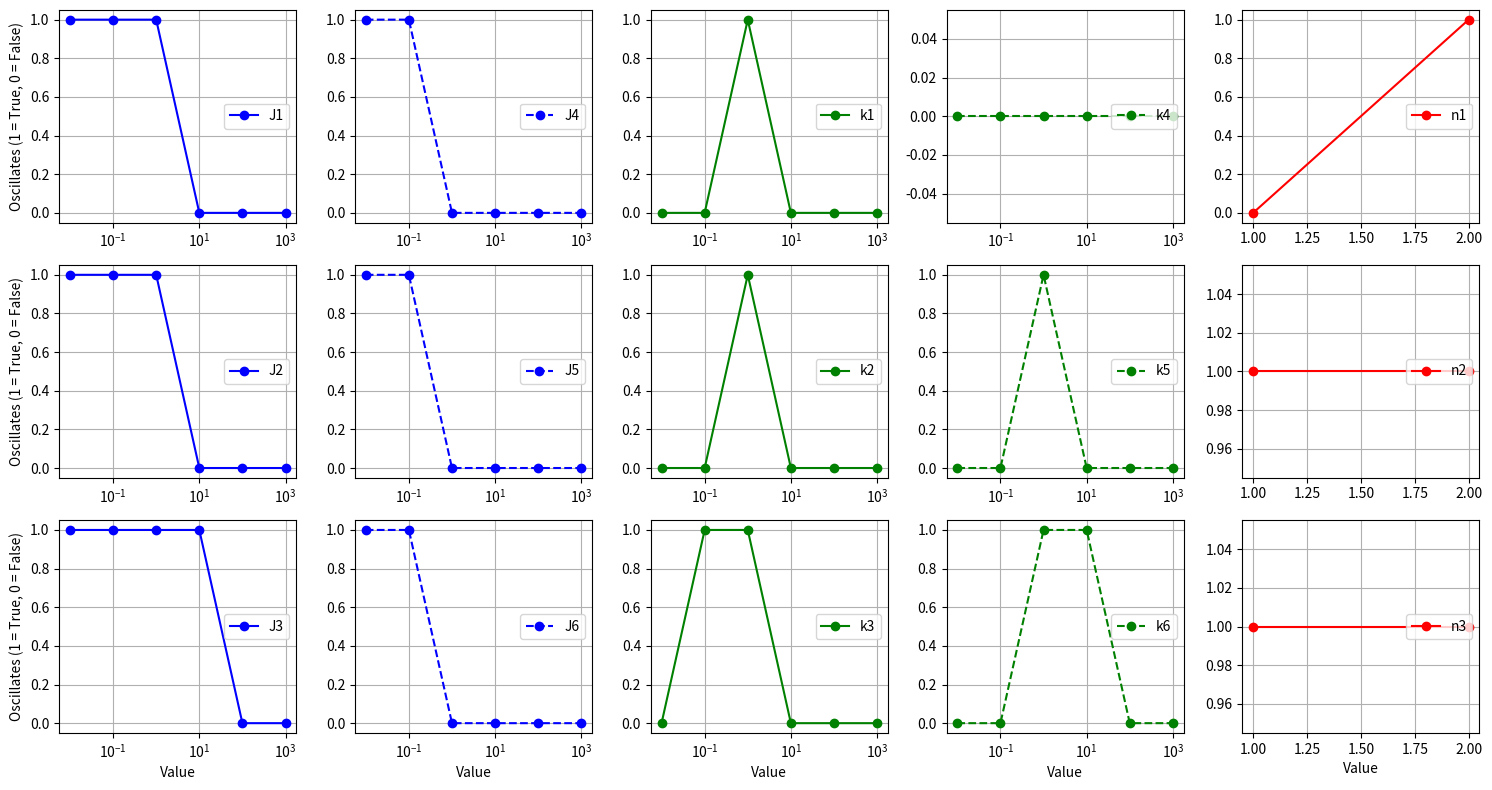

This chart was generated by the following Python code: (Note: this script raises an exception after producing the figure.)
import numpy as np
from scipy.integrate import odeint
import matplotlib.pyplot as plt

def coupled_system(y, t, params):
    A, B, C = y
    I = 1
    k1, k2, k3, k4, k5, k6, ka, kb, kc, J1, J2, J3, J4, J5, J6, Ja, Jb, Jc, n1, n2, n3, na, nb, nc = \
        params['k1'], params['k2'], params['k3'], params['k4'], params['k5'], params['k6'], \
        params['ka'], params['kb'], params['kc'], \
        params['J1'], params['J2'], params['J3'], params['J4'], params['J5'], params['J6'], \
        params['Ja'], params['Jb'], params['Jc'], \
        params['n1'], params['n2'], params['n3'], \
        params['na'], params['nb'], params['nc']
    dA_dt = I * k1 * (1 - A) / ((1 - A) + J1) - C * k4 * A / (A + J4**n1) + A * ka * (1-A)/((1-A) + Ja**na)
    dB_dt = k2 * (1 - B) / ((1 - B) + J2) - A * k5 * B / (B + J5**n2) + B * kb * (1-B)/((1-B) + Jb**nb)
    dC_dt = k3 * (1 - C) / ((1 - C) + J3) - B * k6 * C / (C + J6**n3) + C * kc * (1-C)/((1-C) + Jc**nc)
    
    return [dA_dt, dB_dt, dC_dt]
def simulate_system(params, y0, t):
    result = odeint(coupled_system, y0, t, args=(params,))
    return result
def check_oscillation(time_series, threshold=0.05):
    std_dev = np.std(time_series, axis=0)
    if all(std_dev > threshold):
        return True
    else:
        return False
params_base = {'k1': 1, 'k2': 0.5, 'k3': 1, 'k4': 2, 'k5': 2, 'k6': 2, 'ka': 0.5, 'kb': 0.2, 'kc': 0.1,
        'J1': 0.2, 'J2': 0.2, 'J3': 0.3, 'J4': 0.2, 'J5': 0.2, 'J6': 0.3, 'Ja': 0.5, 'Jb': 0.5, 'Jc': 0.2,
        'n1': 2, 'n2': 2, 'n3': 2, 'na':2, 'nb':2, 'nc':2}

t = np.linspace(0, 100, 1000)

y0 = [0.5, 0.5, 0.5]
# param_sweeps = {
#     'k1': [0.5, 1, 2, 3, 4, 5],
#     'k2': [0.5, 1, 2, 3, 4, 5],
#     'k3': [0.5, 1, 2, 3, 4, 5],
#     'k4': [0.5, 1, 2, 3, 4, 5],
#     'k5': [0.5, 1, 2, 3, 4, 5],
#     'k6': [0.5, 1, 2, 3, 4, 5],
#     'J1': [0.1, 0.2, 0.4, 0.6, 0.8, 1],
#     'J2': [0.1, 0.2, 0.4, 0.6, 0.8, 1],
#     'J3': [0.1, 0.2, 0.4, 0.6, 0.8, 1],
#     'J4': [0.1, 0.2, 0.4, 0.6, 0.8, 1],
#     'J5': [0.1, 0.2, 0.4, 0.6, 0.8, 1],
#     'J6': [0.1, 0.2, 0.4, 0.6, 0.8, 1],
#     'n1': [1, 2],
#     'n2': [1, 2],
#     'n3': [1, 2]
# }

param_sweeps = {
    'k1': [1e-2, 1e-1, 1e0, 1e1, 1e2, 1e3],
    'k2': [1e-2, 1e-1, 1e0, 1e1, 1e2, 1e3],
    'k3': [1e-2, 1e-1, 1e0, 1e1, 1e2, 1e3],
    'k4': [1e-2, 1e-1, 1e0, 1e1, 1e2, 1e3],
    'k5': [1e-2, 1e-1, 1e0, 1e1, 1e2, 1e3],
    'k6': [1e-2, 1e-1, 1e0, 1e1, 1e2, 1e3],
    'J1': [1e-2, 1e-1, 1e0, 1e1, 1e2, 1e3],
    'J2': [1e-2, 1e-1, 1e0, 1e1, 1e2, 1e3],
    'J3': [1e-2, 1e-1, 1e0, 1e1, 1e2, 1e3],
    'J4': [1e-2, 1e-1, 1e0, 1e1, 1e2, 1e3],
    'J5': [1e-2, 1e-1, 1e0, 1e1, 1e2, 1e3],
    'J6': [1e-2, 1e-1, 1e0, 1e1, 1e2, 1e3],
    'n1': [1, 2],
    'n2': [1, 2],
    'n3': [1, 2]
}

oscillation_results = []

for param_name, param_values in param_sweeps.items():
    for value in param_values:
        params = params_base.copy()
        params[param_name] = value
        result = simulate_system(params, y0, t)
        oscillates = check_oscillation(result)
        oscillation_results.append((param_name, value, oscillates))
oscillation_results = np.array(oscillation_results, dtype=[('param', 'U10'), ('value', 'f4'), ('oscillates', 'bool')])

rows = 3
cols = 5

fig, axs = plt.subplots(rows, cols, figsize=(15, 8))

if rows == 1:
    axs = np.array([axs])
    
param_groupings = {
    'J_col1': ['J1', 'J2', 'J3'],
    'J_col2': ['J4', 'J5', 'J6'],
    'K_col1': ['k1', 'k2', 'k3'],
    'K_col2': ['k4', 'k5', 'k6'],
    'N': ['n1', 'n2', 'n3']
}

colors = {
    'J_col1': "blue",
    'J_col2': "blue",
    'K_col1': "green",
    'K_col2': "green",
    'N': "red"
}


linestyle = {
    'J_col1': "-",
    'J_col2': "--",
    'K_col1': "-",
    'K_col2': "--",
    'N': "-"
}

for i, group in enumerate(param_groupings.keys()):
    params_to_plot = param_groupings[group]
    for j, param_name in enumerate(params_to_plot):
        if "1" in param_name or "4" in param_name:
            row = 0
        if "2" in param_name or "5" in param_name:
            row = 1
        if "3" in param_name or "6" in param_name:
            row = 2
        col = i
        values = oscillation_results[oscillation_results['param'] == param_name]

        axs[row, col].plot(values['value'], values['oscillates'], marker="o", linestyle=linestyle[group], color = colors[group])
        axs[row, 0].set_ylabel('Oscillates (1 = True, 0 = False)')
        axs[2, col].set_xlabel(f'Value')
        axs[row, col].grid(True)
        axs[row, col].legend({param_name}, loc = "center right")
        
        if param_name in ['k1', 'k2', 'k3', 'k4', 'k5', 'k6']:
            axs[row, col].set_xscale('log')
        if param_name in ['J1', 'J2', 'J3', 'J4', 'J5', 'J6']:
            axs[row, col].set_xscale('log')
        
plt.tight_layout()
plt.savefig("plots/oscillatory_behavior_A_B_C_positive_log_new_equations.pdf")
# plt.savefig("plots/oscillatory_behavior_A_B_C_positive_new_equations.pdf")
plt.show()
